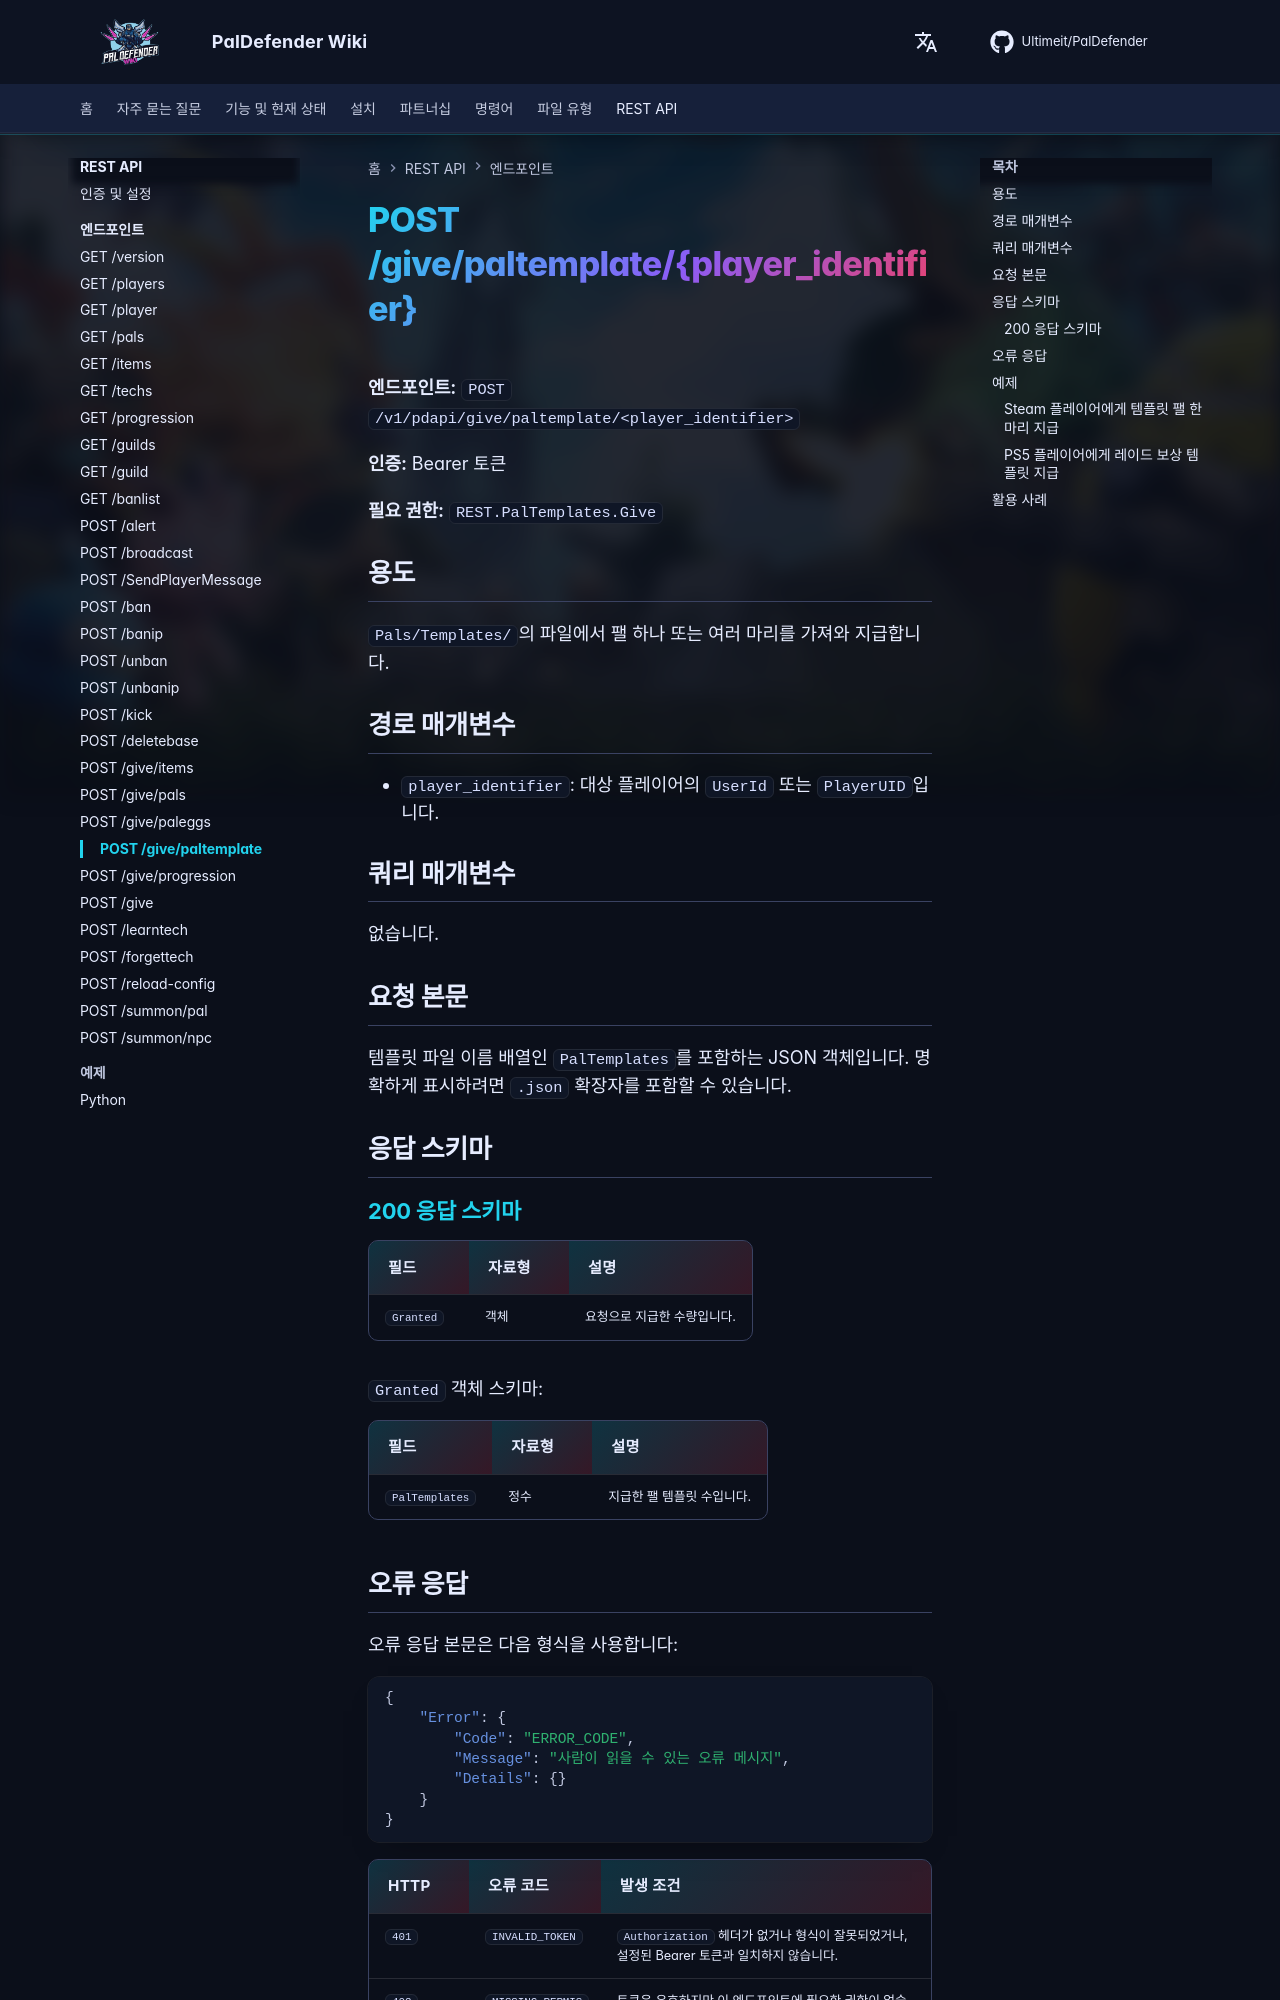

repository: Ultimeit/PalDefender · page: ko/RESTAPI/Endpoints/give-paltemplate/index.html · generator: mkdocs

# POST /give/paltemplate/{player_identifier}



**엔드포인트:** `POST /v1/pdapi/give/paltemplate/<player_identifier>`

**인증:** Bearer 토큰

**필요 권한:** `REST.PalTemplates.Give`

## 용도

`Pals/Templates/`의 파일에서 팰 하나 또는 여러 마리를 가져와 지급합니다.

## 경로 매개변수

- `player_identifier`: 대상 플레이어의 `UserId` 또는 `PlayerUID`입니다.

## 쿼리 매개변수

없습니다.

## 요청 본문

템플릿 파일 이름 배열인 `PalTemplates`를 포함하는 JSON 객체입니다. 명확하게 표시하려면 `.json` 확장자를 포함할 수 있습니다.

## 응답 스키마

--8<-- "_snippets/ko/restapi/schemas/give-paltemplate.md"
